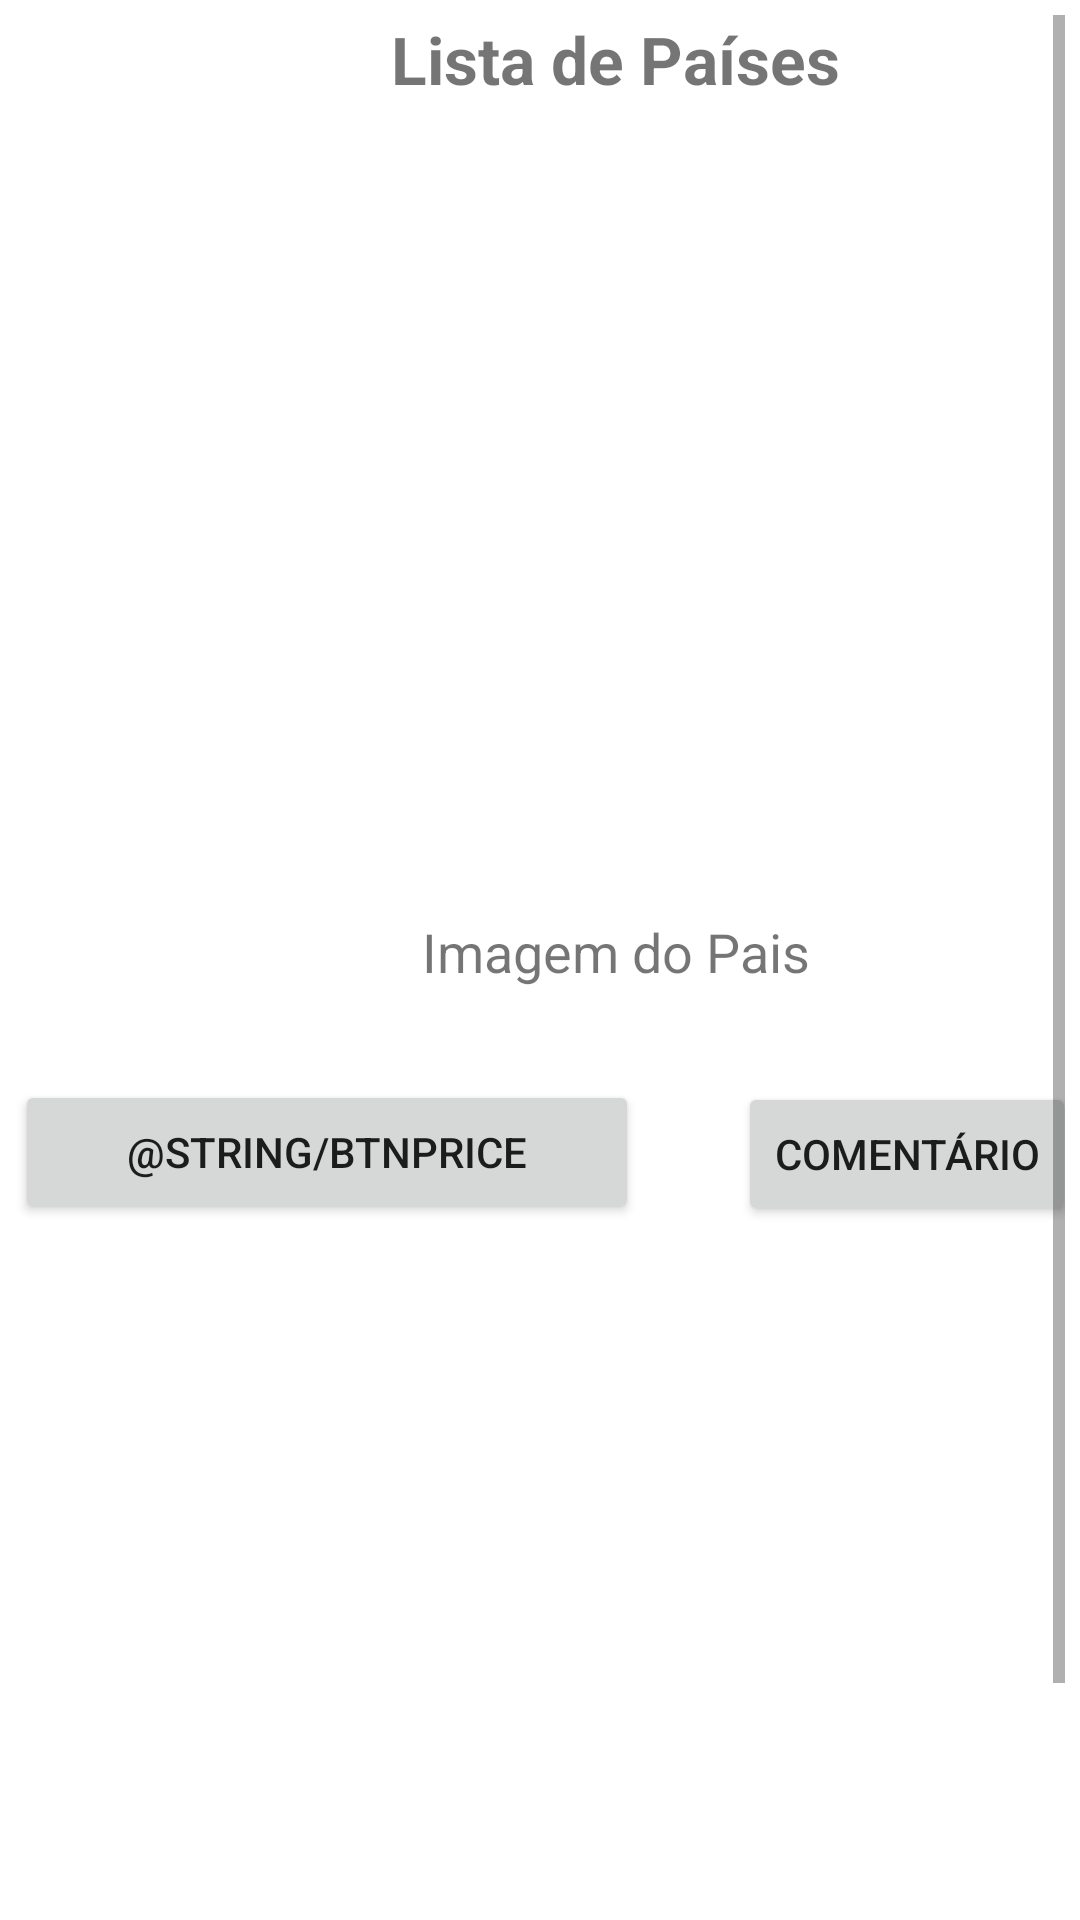

Produce the Android XML layout that renders to this screen, including the resource entries it uses.
<!-- AndroidManifest.xml: application theme Theme.DestinoCerto -->
<!-- res/layout/activity_country_images.xml -->
<?xml version="1.0" encoding="utf-8"?>
<ScrollView xmlns:android="http://schemas.android.com/apk/res/android"
    xmlns:tools="http://schemas.android.com/tools"
    android:layout_width="match_parent"
    android:layout_height="match_parent"
    android:padding="5dp"
    android:gravity="center"
    tools:context=".activity.CountryImages">

    <RelativeLayout
        android:layout_width="400dp"
        android:layout_height="720dp"
        android:orientation="vertical">

        <ImageView
            android:id="@+id/imageCountryIv"
            android:layout_width="match_parent"
            android:layout_height="300dp"
            android:layout_gravity="center_horizontal"
            android:gravity="center"
            android:src="@mipmap/ic_launcher" />

        <TextView
            android:id="@+id/nameCountryTv"
            android:layout_width="match_parent"
            android:layout_height="wrap_content"
            android:layout_gravity="center_horizontal"
            android:gravity="center"
            android:text="@string/countryName"
            android:textSize="22sp"
            android:textStyle="bold" />

        <Button
            android:id="@+id/btnPrice"
            android:layout_width="208dp"
            android:layout_height="wrap_content"
            android:layout_alignBottom="@id/descCountryTv"
            android:layout_gravity="center_horizontal"
            android:layout_marginBottom="-79dp"
            android:text="@string/btnPrice" />

        <Button
            android:id="@+id/btnComment"
            android:layout_width="wrap_content"
            android:layout_height="wrap_content"
            android:layout_alignEnd="@+id/btnPrice"
            android:layout_alignBottom="@id/btnPrice"
            android:layout_gravity="center_horizontal"
            android:layout_marginEnd="-146dp"
            android:layout_marginBottom="-1dp"
            android:text="@string/btnComment" />

        <TextView
            android:id="@+id/descCountryTv"
            android:layout_width="match_parent"
            android:layout_height="wrap_content"
            android:layout_below="@+id/imageCountryIv"
            android:gravity="center"
            android:text="@string/textCountryImage"
            android:textSize="18sp" />

        <androidx.recyclerview.widget.RecyclerView
            android:id="@+id/recyclerComment"
            android:layout_width="match_parent"
            android:layout_height="match_parent"
            android:layout_alignBottom="@+id/btnPrice"
            android:layout_marginBottom="-294dp" />

    </RelativeLayout>


</ScrollView>
<!-- resources referenced by this layout -->
<resources>
  <string name="btnComment">Comentário</string>
  <string name="btnPrice">Currency Quote</string>
  <string name="countryName">Lista de Países</string>
  <string name="textCountryImage">Imagem do Pais</string>
  <style name="Theme.DestinoCerto" parent="Theme.MaterialComponents.DayNight.DarkActionBar">
          
          <item name="colorPrimary">@color/purple_500</item>
          <item name="colorPrimaryVariant">@color/purple_700</item>
          <item name="colorOnPrimary">@color/white</item>
          
          <item name="colorSecondary">@color/teal_200</item>
          <item name="colorSecondaryVariant">@color/teal_700</item>
          <item name="colorOnSecondary">@color/black</item>
          
          <item name="android:statusBarColor" tools:targetApi="l">?attr/colorPrimaryVariant</item>
          
      </style>
  <color name="purple_500">#FF6200EE</color>
  <color name="purple_700">#FF3700B3</color>
  <color name="white">#FFFFFFFF</color>
  <color name="teal_200">#FF03DAC5</color>
  <color name="teal_700">#FF018786</color>
  <color name="black">#FF000000</color>
</resources>
